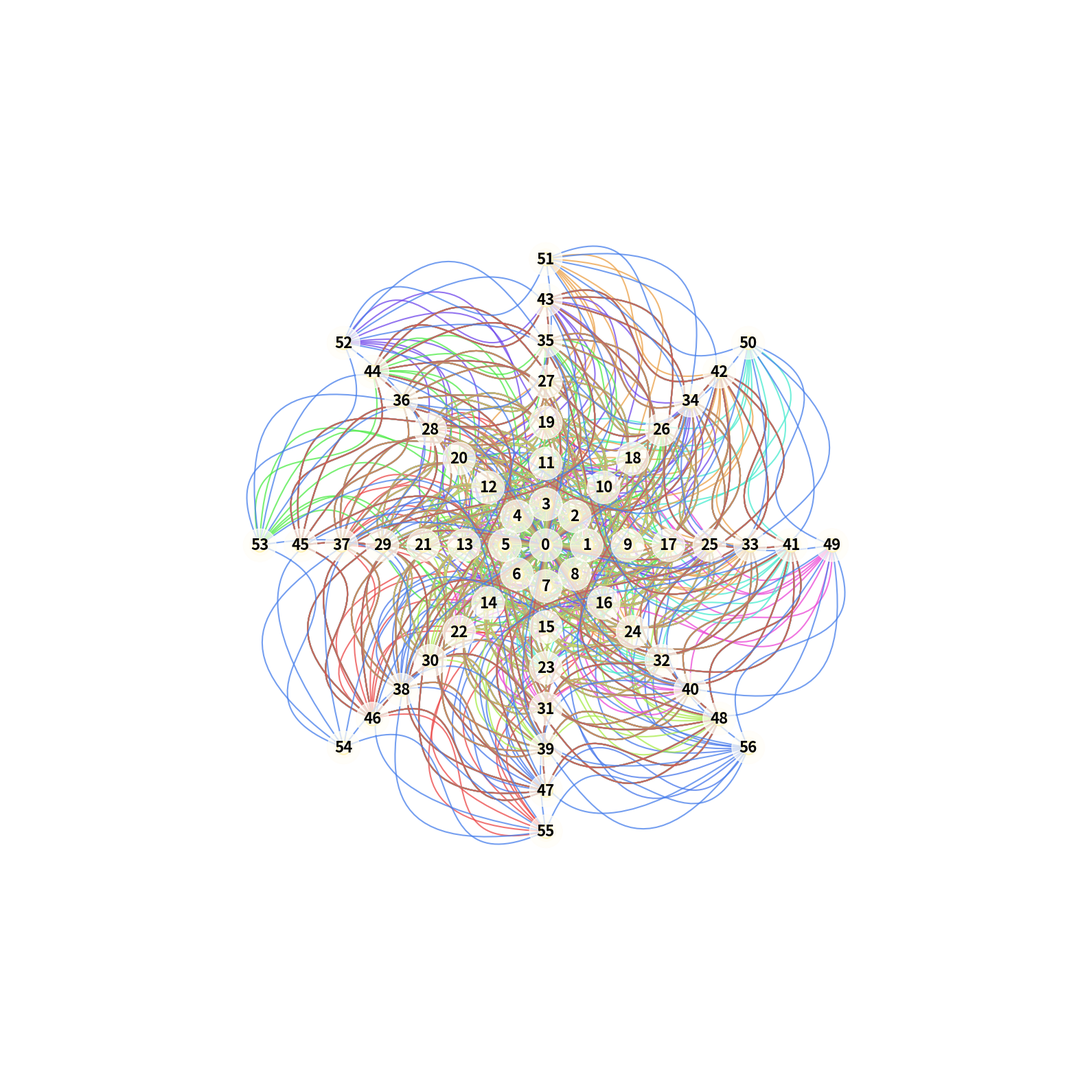

Recreate this plot in Python.
import numpy as np
import matplotlib.pyplot as plt
from matplotlib.path import Path
import matplotlib.patches as patches
from matplotlib.collections import PatchCollection
from math import cos, sin, pi

def generate_projective_plane_points(order=7):
    """
    生成7阶有限射影平面的点
    7阶射影平面有 7² + 7 + 1 = 57 个点
    """
    num_points = order ** 2 + order + 1  # 7² + 7 + 1 = 57
    points = []

    # 中心点
    points.append((0, 0))

    # 生成多个环，每个环 8 个点
    num_rings = (num_points - 1) // 8
    for ring in range(num_rings):
        radius = 2 + ring * 2  # 每个环的半径逐渐增大
        for i in range(8):
            angle = 2 * pi * i / 8
            x = radius * cos(angle)
            y = radius * sin(angle)
            points.append((x, y))

    return np.array(points)

def generate_projective_lines(points, order=7):
    """
    生成7阶有限射影平面的线
    7阶射影平面有 7² + 7 + 1 = 57 条线，每条线上有8个点
    """
    num_points = len(points)
    num_lines = order ** 2 + order + 1  # 57条线
    points_per_line = order + 1  # 每条线上有8个点

    lines = []

    # 1. 生成通过中心点的线
    center_idx = 0
    for i in range(1, 9):  # 从第 1 个点到第 8 个点开始生成线
        line = [center_idx]
        current_idx = i
        for _ in range(points_per_line - 1):
            line.append(current_idx)
            current_idx = (current_idx + 8) % (num_points - 1) + 1  # 按环的间隔选取点
        lines.append(line)

    # 2. 生成环内的线
    for ring_start in range(1, num_points, 8):
        for start_offset in range(8):
            line = []
            for i in range(points_per_line):
                idx = (ring_start + start_offset + i) % 8 + ring_start
                line.append(idx)
            lines.append(line)

    # 3. 生成跨越环的线
    while len(lines) < num_lines:
        start_point = np.random.randint(1, num_points)
        line = [start_point]
        remaining = points_per_line - 1
        candidates = list(set(range(1, num_points)) - set(line))
        np.random.shuffle(candidates)
        line.extend(candidates[:remaining])
        if sorted(line) not in [sorted(l) for l in lines]:
            lines.append(line)

    return lines[:num_lines]

def create_bezier_curve(p1, p2, control_point_factor=0.3):
    """为两点创建三阶贝塞尔曲线路径"""
    dx = p2[0] - p1[0]
    dy = p2[1] - p1[1]
    perp_x = -dy * control_point_factor
    perp_y = dx * control_point_factor
    ctrl1 = ((p1[0] + p2[0]) / 2 + perp_x, (p1[1] + p2[1]) / 2 + perp_y)
    ctrl2 = ((p1[0] + p2[0]) / 2 - perp_x, (p1[1] + p2[1]) / 2 - perp_y)
    verts = [p1, ctrl1, ctrl2, p2]
    codes = [Path.MOVETO, Path.CURVE4, Path.CURVE4, Path.CURVE4]
    return Path(verts, codes)

def visualize_projective_plane_curved(order=7):
    """
    使用曲线可视化7阶有限射影平面
    """
    points = generate_projective_plane_points(order)
    lines = generate_projective_lines(points, order)

    plt.figure(figsize=(16, 16), facecolor='white')
    ax = plt.gca()
    ax.set_facecolor('white')

    # 添加背景辉光
    # for i in range(12):
    #     alpha = 0.02
    #     size = 20 - i
    #     circle = plt.Circle((0, 0), size, color='#1a1a4a', alpha=alpha)
    #     ax.add_artist(circle)

    # 绘制曲线
    patches_list = []
    colors = []

    # 创建和谐的颜色方案
    color_list = []
    n_lines = len(lines)
    golden_ratio = (1 + 5 ** 0.5) / 2
    for i in range(n_lines):
        hue = (i * golden_ratio) % 1
        saturation = 0.8
        lightness = 0.6
        c = (1 - abs(2 * lightness - 1)) * saturation
        x = c * (1 - abs((hue * 6) % 2 - 1))
        m = lightness - c / 2
        if hue < 1 / 6:
            r, g, b = c + m, x + m, m
        elif hue < 2 / 6:
            r, g, b = x + m, c + m, m
        elif hue < 3 / 6:
            r, g, b = m, c + m, x + m
        elif hue < 4 / 6:
            r, g, b = m, x + m, c + m
        elif hue < 5 / 6:
            r, g, b = x + m, m, c + m
        else:
            r, g, b = c + m, m, x + m
        color_list.append((r, g, b, 0.75))

    # 为每条线计算贝塞尔曲线
    control_factor = 0.35
    for i, line in enumerate(lines):
        for j in range(len(line)):
            for k in range(j + 1, len(line)):
                p1 = points[line[j]]
                p2 = points[line[k]]
                dist = np.linalg.norm(p1 - p2)
                adjusted_factor = control_factor * (1 + dist / 20)
                path = create_bezier_curve(p1, p2, adjusted_factor)
                patch = patches.PathPatch(path, facecolor='none', lw=2, alpha=0.8)
                patches_list.append(patch)
                colors.append(color_list[i % len(color_list)])

    collection = PatchCollection(patches_list, facecolor='none', edgecolors=colors, linewidths=1.5)
    ax.add_collection(collection)

    # 为点添加光晕效果
    for p in points:
        for r in [0.8, 0.5, 0.3]:
            circle = plt.Circle((p[0], p[1]), r, color='gold', alpha=0.07)
            ax.add_artist(circle)

    # 绘制点
    plt.scatter(points[:, 0], points[:, 1], s=180, c='#fff7cc', alpha=0.9,
                edgecolors='#ffd700', linewidth=1.5, zorder=10)

    # 使用大字号标注点的编号
    for i, p in enumerate(points):
        circle = plt.Circle((p[0], p[1]), 0.8, color='white', alpha=0.7, zorder=11)
        ax.add_artist(circle)
        plt.text(p[0], p[1], str(i), color='black', ha='center', va='center',
                 fontsize=16, fontweight='bold', zorder=12)

    plt.axis('off')
    plt.axis('equal')

    plt.tight_layout()
    plt.savefig('finite_projective_plane_order7_curved.png', dpi=300, bbox_inches='tight', facecolor='white')
    plt.show()

    print(f"总点数: {len(points)} (应为 {order ** 2 + order + 1})")
    print(f"总线数: {len(lines)} (应为 {order ** 2 + order + 1})")
    print(f"每条线上的点数: {[len(line) for line in lines[:3]]}... (应全为 {order + 1})")

# 执行可视化
np.random.seed(42)  # 设置随机种子以确保可重复性
visualize_projective_plane_curved(7)
